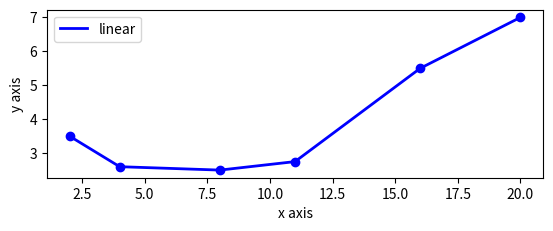

Recreate this plot in Python.
import matplotlib.pyplot as plt
import numpy as np
#train.data
#1 2 3 4 5
#0.5 1 4 2 5
x = [2, 4, 8, 11, 16, 20]
y = [3.5, 2.6, 2.5, 2.75, 5.5, 7.0]
fig = plt.figure()
ax = fig.add_subplot(211)
ax.scatter(x=x, y=y, marker='o', c='b')
ax.plot(x, y, label = u'linear', color='blue', linewidth=2)
ax.set_xlabel(u'x axis')
ax.set_ylabel(u'y axis')
plt.legend()
#plt.savefig('linear')
plt.show()
